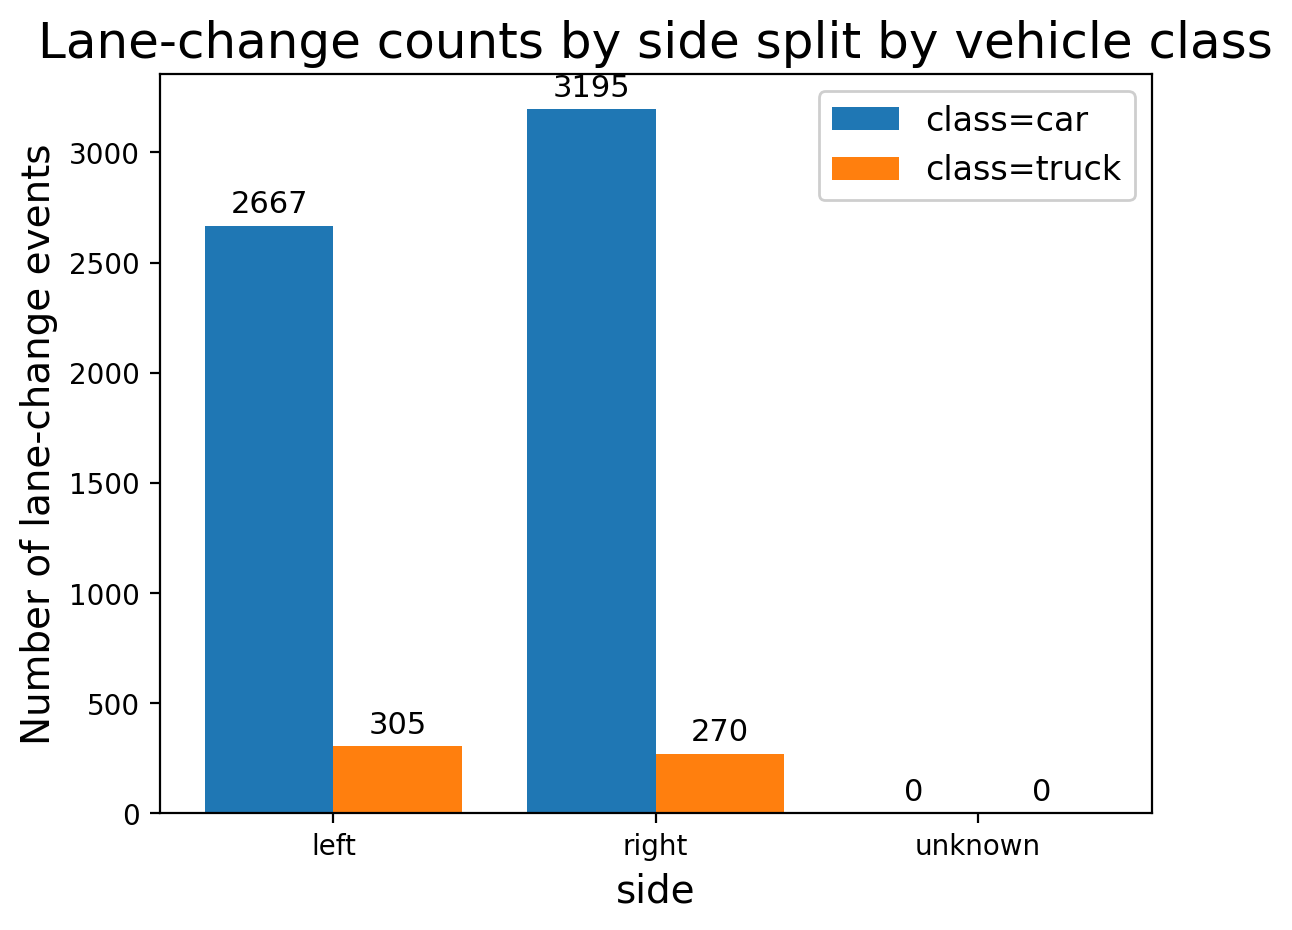

The data file committed next to this chart (first rows):
class_bucket, side, count, pct_within_split
car, left, 2667, 45.5
car, right, 3195, 54.5
car, unknown, 0, 0.0
truck, left, 305, 53.04
truck, right, 270, 46.96
truck, unknown, 0, 0.0
